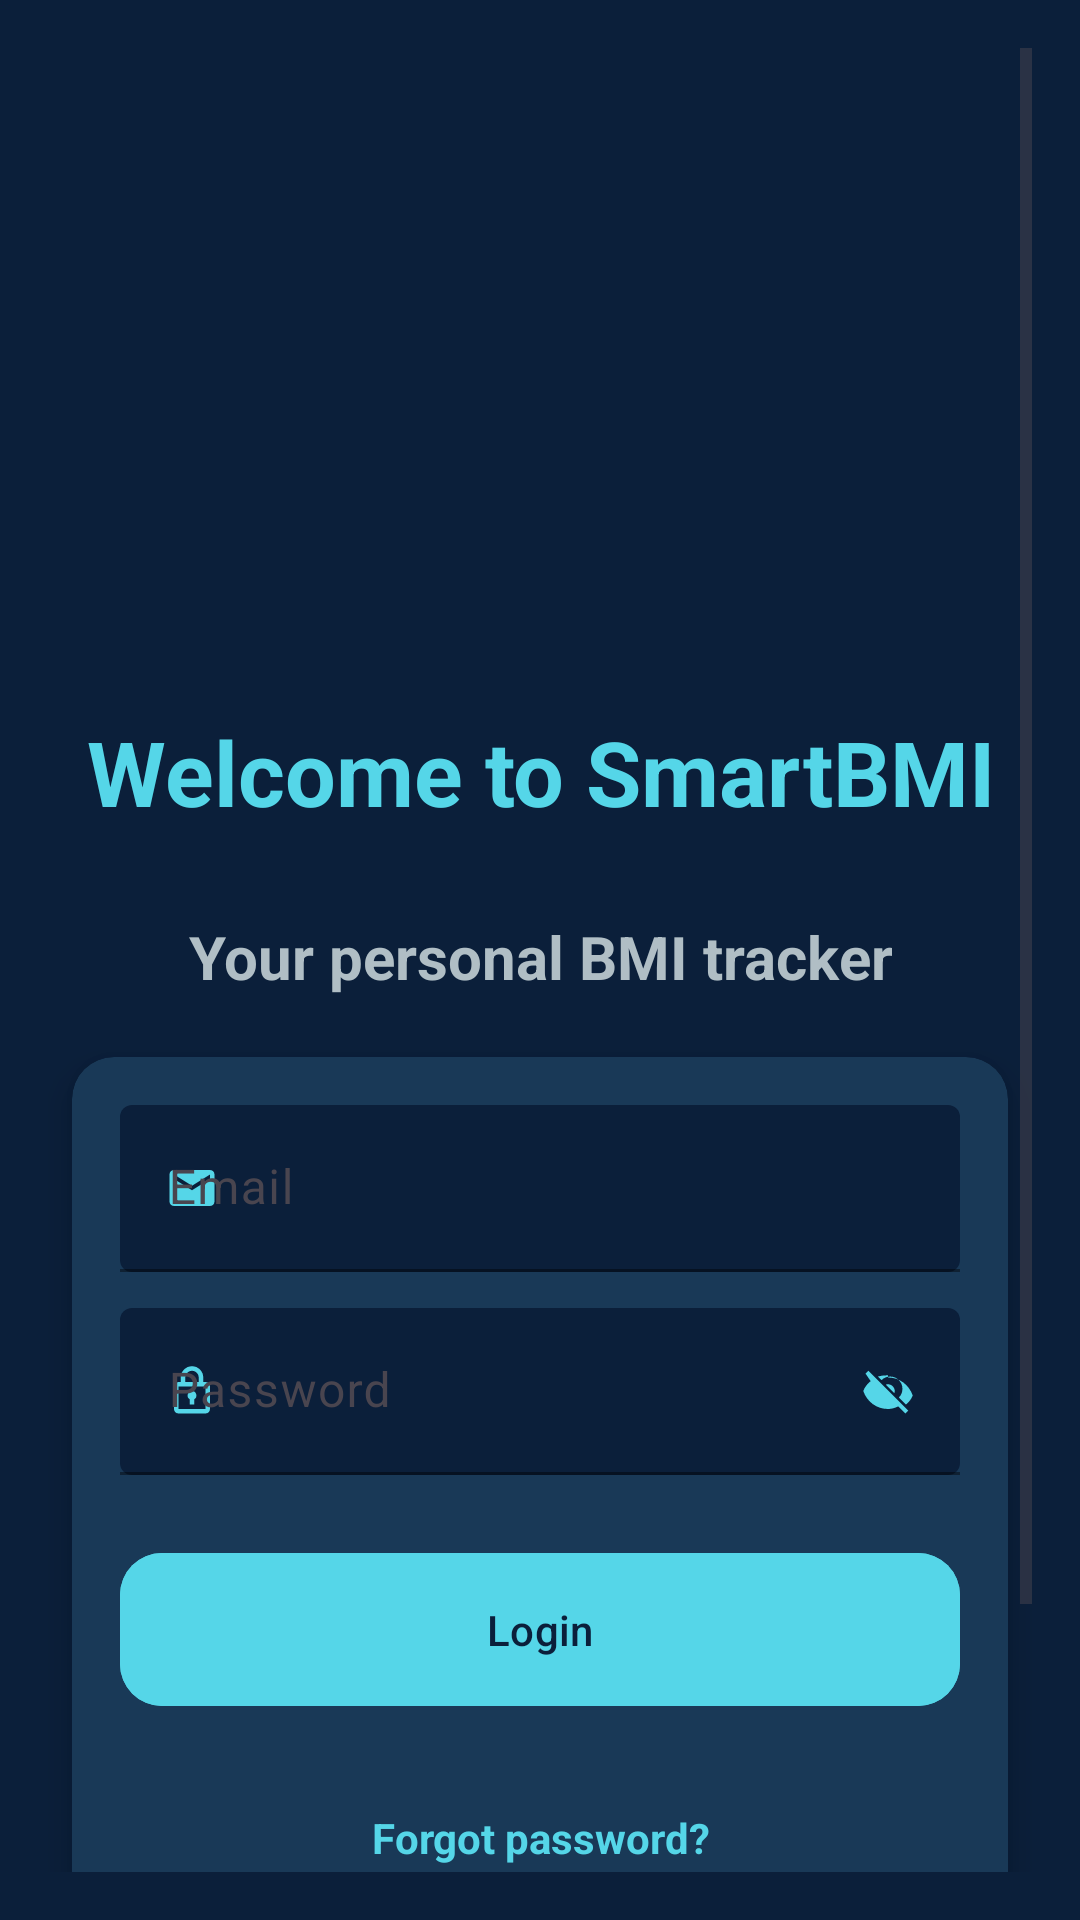

Layout XML and referenced resources for this Android screen:
<!-- AndroidManifest.xml: application theme Theme.SmartBMI -->
<!-- res/layout/activity_welcome.xml -->
<?xml version="1.0" encoding="utf-8"?>
<androidx.constraintlayout.widget.ConstraintLayout
    xmlns:android="http://schemas.android.com/apk/res/android"
    xmlns:app="http://schemas.android.com/apk/res-auto"
    xmlns:tools="http://schemas.android.com/tools"
    android:id="@+id/main"
    android:layout_width="match_parent"
    android:layout_height="match_parent"
    android:background="@color/rootBackground"
    android:padding="16dp"
    tools:context=".WelcomeActivity">

    <ScrollView
        android:layout_width="0dp"
        android:layout_height="0dp"
        android:fillViewport="true"
        android:overScrollMode="never"
        app:layout_constraintTop_toTopOf="parent"
        app:layout_constraintBottom_toBottomOf="parent"
        app:layout_constraintStart_toStartOf="parent"
        app:layout_constraintEnd_toEndOf="parent">

        <LinearLayout
            android:layout_width="match_parent"
            android:layout_height="wrap_content"
            android:gravity="center_horizontal"
            android:orientation="vertical"
            android:paddingTop="12dp"
            android:paddingBottom="20dp">

            
            <FrameLayout
                android:id="@+id/frameImage"
                android:layout_width="200dp"
                android:layout_height="200dp"
                android:layout_marginTop="1dp"
                android:padding="10dp"
                android:layout_gravity="center">

                <ImageView
                    android:id="@+id/imgLogo"
                    android:layout_width="match_parent"
                    android:layout_height="match_parent"
                    android:src="@drawable/smart_bmi_logo"
                    android:contentDescription="@string/app_logo"
                    android:scaleType="fitCenter"/>

            </FrameLayout>

            
            <TextView
                android:id="@+id/tvWelcome"
                style="@style/SmartBMIHeading"
                android:layout_width="wrap_content"
                android:layout_height="wrap_content"
                android:text="@string/welcome_message"
                android:textSize="30sp"
                android:textStyle="bold"
                android:textColor="@color/accentCyan"
                android:gravity="center"
                android:layout_marginTop="8dp"/>

            
            <TextView
                android:id="@+id/tvSubtitle"
                style="@style/SmartBMISubtitle"
                android:layout_width="wrap_content"
                android:layout_height="wrap_content"
                android:text="@string/subtitle_message"
                android:textSize="20sp"
                android:textColor="@color/subtitle"
                android:gravity="center"
                android:layout_marginTop="28dp"
                android:layout_marginBottom="10dp"/>

            
            <androidx.cardview.widget.CardView
                android:id="@+id/cardAuth"
                android:layout_width="match_parent"
                android:layout_height="wrap_content"
                android:layout_marginStart="8dp"
                android:layout_marginEnd="8dp"
                android:layout_marginTop="10dp"
                app:cardBackgroundColor="@color/cardBackground"
                app:cardCornerRadius="14dp"
                app:cardElevation="6dp">

                <LinearLayout
                    android:layout_width="match_parent"
                    android:layout_height="wrap_content"
                    android:orientation="vertical"
                    android:padding="16dp">

                    
                    <com.google.android.material.textfield.TextInputLayout
                        android:id="@+id/tilEmail"
                        android:layout_width="match_parent"
                        android:layout_height="wrap_content"
                        app:boxBackgroundMode="filled"
                        app:boxBackgroundColor="@color/rootBackground"
                        app:boxStrokeColor="@color/accentCyan"
                        app:hintTextColor="@color/accentCyan"
                        app:startIconDrawable="@drawable/ic_email_small"
                        app:startIconTint="@color/accentCyan"
                        app:hintEnabled="true">

                        <com.google.android.material.textfield.TextInputEditText
                            android:id="@+id/editEmail"
                            android:layout_width="match_parent"
                            android:layout_height="wrap_content"
                            android:minHeight="48dp"
                            android:hint="@string/email_hint"
                            android:textColor="@color/textPrimary"
                            android:textColorHint="@color/subtitle"
                            android:inputType="textEmailAddress"
                            android:autofillHints="emailAddress"/>

                    </com.google.android.material.textfield.TextInputLayout>

                    
                    <com.google.android.material.textfield.TextInputLayout
                        android:id="@+id/tilPassword"
                        android:layout_width="match_parent"
                        android:layout_height="wrap_content"
                        android:layout_marginTop="12dp"
                        app:boxBackgroundMode="filled"
                        app:boxBackgroundColor="@color/rootBackground"
                        app:boxStrokeColor="@color/accentCyan"
                        app:hintTextColor="@color/accentCyan"
                        app:startIconDrawable="@drawable/ic_lock_small"
                        app:startIconTint="@color/accentCyan"
                        app:endIconMode="custom"
                        app:endIconTint="@color/accentCyan"
                        app:endIconDrawable="@drawable/ic_eye_off">

                        <com.google.android.material.textfield.TextInputEditText
                            android:id="@+id/editPassword"
                            android:layout_width="match_parent"
                            android:layout_height="wrap_content"
                            android:minHeight="48dp"
                            android:hint="@string/password_hint"
                            android:textColor="@color/textPrimary"
                            android:textColorHint="@color/subtitle"
                            android:inputType="textPassword"
                            android:autofillHints="password"/>

                    </com.google.android.material.textfield.TextInputLayout>

                    
                    <com.google.android.material.button.MaterialButton
                        android:id="@+id/btnLogin"
                        style="@style/SmartBMIButton"
                        android:layout_width="match_parent"
                        android:layout_height="wrap_content"
                        android:padding="16dp"
                        android:layout_marginTop="22dp"
                        android:minHeight="54dp"
                        android:text="@string/login"
                        android:textAllCaps="false"
                        android:textColor="@color/buttonText"
                        android:backgroundTint="@color/buttonBackground"
                        app:cornerRadius="14dp"/>

                    
                    <TextView
                        android:id="@+id/tvForgotPassword"
                        android:layout_width="match_parent"
                        android:layout_height="wrap_content"
                        android:minHeight="48dp"
                        android:layout_marginTop="16dp"
                        android:gravity="center"
                        android:padding="12dp"
                        android:text="@string/forgot_password"
                        android:textColor="@color/accentCyan"
                        android:textSize="14sp"
                        android:textStyle="bold"
                        android:clickable="true"
                        android:focusable="true"/>

                    
                    <TextView
                        android:id="@+id/tvSignUp"
                        android:layout_width="match_parent"
                        android:layout_height="wrap_content"
                        android:minHeight="48dp"
                        android:layout_marginTop="8dp"
                        android:gravity="center"
                        android:padding="12dp"
                        android:text="@string/signup_prompt"
                        android:textColor="@color/subtitle"
                        android:textSize="14sp"
                        android:clickable="true"
                        android:focusable="true"/>

                </LinearLayout>

            </androidx.cardview.widget.CardView>

        </LinearLayout>

    </ScrollView>

</androidx.constraintlayout.widget.ConstraintLayout>
<!-- resources referenced by this layout -->
<resources>
  <color name="accentCyan">#55D6E8</color>
  <color name="buttonBackground">#55D6E8</color>
  <color name="buttonText">#0B1F3A</color>
  <color name="cardBackground">#193957</color>
  <color name="rootBackground">#0B1F3A</color>
  <color name="subtitle">#B0BEC5</color>
  <color name="textPrimary">#FFFFFF</color>
  <!-- drawable ic_email_small (drawable) -->
  <vector xmlns:android="http://schemas.android.com/apk/res/android"
      android:width="18dp"
      android:height="18dp"
      android:viewportWidth="24"
      android:viewportHeight="24">
      <path
          android:fillColor="@color/accentCyan"
          android:pathData="M20,4H4C2.9,4 2,4.9 2,6V18C2,19.1 2.9,20 4,20H20C21.1,20 22,19.1 22,18V6C22,4.9 21.1,4 20,4ZM20,8L12,13L4,8V6L12,11L20,6V8Z"/>
  </vector>
  <!-- drawable ic_eye_off (drawable) -->
  <vector xmlns:android="http://schemas.android.com/apk/res/android"
      android:width="18dp"
      android:height="18dp"
      android:viewportWidth="24"
      android:viewportHeight="24">
  
      <path
          android:fillColor="@color/accentCyan"
          android:pathData="M2,4.27L3.28,3 21,20.72 19.73,22l-3.16,-3.16C14.96,19.59 13.51,20 12,20c-5,0 -9.27,-3.11 -11,-8 0.69,-1.75 1.83,-3.24 3.31,-4.39L2,4.27zM12,6c5,0 9.27,3.11 11,8 -0.63,1.59 -1.68,2.96 -3.04,4.03l-3.14,-3.14A5,5 0,0 0,9.11 7.18L7.48,5.55C8.89,5.19 10.42,5 12,5zM12,9c-0.34,0 -0.67,0.06 -0.98,0.19l3.79,3.79A3,3 0,0 0,12 9z"/>
  </vector>
  <!-- drawable ic_lock_small (drawable) -->
  <vector xmlns:android="http://schemas.android.com/apk/res/android"
      android:width="18dp"
      android:height="18dp"
      android:viewportWidth="24"
      android:viewportHeight="24">
      <path
          android:fillColor="#757575"
          android:pathData="M18,8H17V6A5,5 0,0 0,7 6V8H6C4.9,8 4,8.9 4,10V20C4,21.1 4.9,22 6,22H18C19.1,22 20,21.1 20,20V10C20,8.9 19.1,8 18,8ZM9,6A3,3 0,0 1,15 6V8H9ZM18,20H6V10H18ZM12,12A2,2 0,0 0,11 15.7V18H13V15.7A2,2 0,0 0,12 12Z"/>
  </vector>
  <string name="app_logo">App Logo</string>
  <string name="email_hint">Email</string>
  <string name="forgot_password">Forgot password?</string>
  <string name="login">Login</string>
  <string name="password_hint">Password</string>
  <string name="signup_prompt">Don\'t have an account? Sign Up</string>
  <string name="subtitle_message">Your personal BMI tracker</string>
  <string name="welcome_message">Welcome to SmartBMI</string>
  <style name="SmartBMIButton" parent="Widget.Material3.Button">
          <item name="cornerRadius">16dp</item>
          <item name="android:backgroundTint">@color/buttonBackground</item>
          <item name="android:textColor">@color/buttonText</item>
          <item name="android:minHeight">65dp</item>
          <item name="android:paddingHorizontal">18dp</item>
          <item name="android:textAllCaps">false</item>
  
      </style>
  <style name="SmartBMIHeading">
              <item name="android:textSize">28sp</item>
              <item name="android:textStyle">bold</item>
              <item name="android:textColor">@color/textPrimary</item>
          </style>
  <style name="SmartBMISubtitle">
          <item name="android:textSize">20sp</item>
          <item name="android:textColor">@color/subtitle</item>
      </style>
  <style name="Theme.SmartBMI" parent="Theme.Material3.DayNight.NoActionBar">
       
       <item name="colorPrimary">@color/buttonBackground</item>
       <item name="colorOnPrimary">@color/buttonText</item>
      
      <item name="android:windowBackground">@color/rootBackground</item>
      
      <item name="buttonStyle">@style/SmartBMIButton</item>
      <item name="android:textViewStyle">@style/SmartBMIHeading</item>
          
      <item name="android:statusBarColor">@color/rootBackground</item>
      </style>
</resources>
